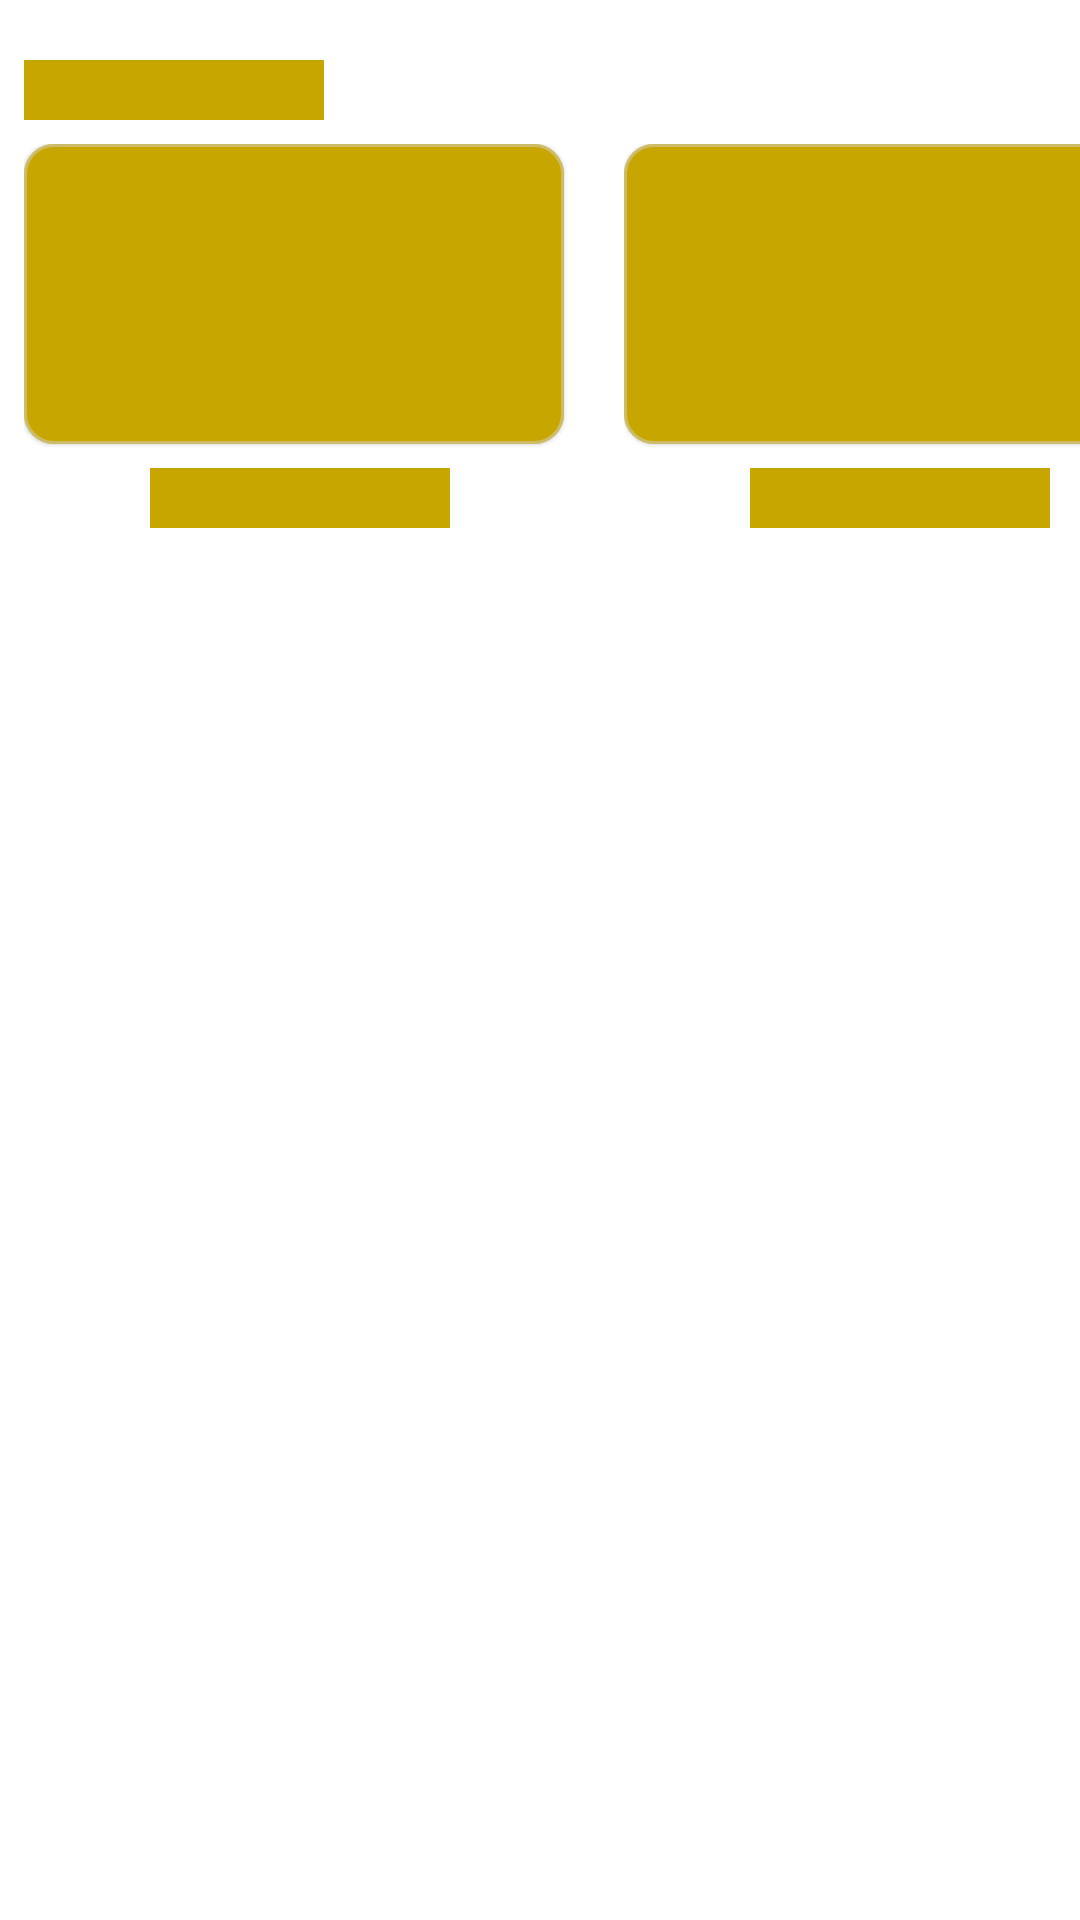

Reconstruct the res/layout file that produces this screen, plus the resources it refers to.
<!-- AndroidManifest.xml: application theme Theme.PlayStoreDemo -->
<!-- res/layout/placeholder_normal_layout.xml -->
<?xml version="1.0" encoding="utf-8"?>
<androidx.appcompat.widget.LinearLayoutCompat xmlns:android="http://schemas.android.com/apk/res/android"
    xmlns:app="http://schemas.android.com/apk/res-auto"
    android:layout_width="match_parent"
    android:layout_height="wrap_content"
    android:layout_marginTop="4dp"
    android:layout_marginBottom="4dp"
    android:orientation="vertical">

    <View
        android:layout_width="100dp"
        android:layout_height="20dp"
        android:layout_marginStart="8dp"
        android:layout_marginTop="20dp"
        android:background="@color/placeholderColor" />

    <androidx.appcompat.widget.LinearLayoutCompat
        android:layout_width="match_parent"
        android:layout_height="wrap_content">

        <androidx.appcompat.widget.LinearLayoutCompat
            android:layout_width="200dp"
            android:layout_height="match_parent"
            android:orientation="vertical"
            android:padding="8dp">

            <com.google.android.material.card.MaterialCardView
                android:layout_width="wrap_content"
                android:layout_height="wrap_content"
                app:cardCornerRadius="10dp"
                app:strokeColor="@color/strokeColor"
                app:strokeWidth="1dp">

                <View
                    android:layout_width="180dp"
                    android:layout_height="100dp"
                    android:background="@color/placeholderColor"
                    android:scaleType="centerCrop" />

            </com.google.android.material.card.MaterialCardView>

            <View
                android:layout_width="100dp"
                android:layout_height="20dp"
                android:layout_gravity="center"
                android:layout_marginTop="8dp"
                android:background="@color/placeholderColor"
                android:padding="10dp" />


        </androidx.appcompat.widget.LinearLayoutCompat>

        <androidx.appcompat.widget.LinearLayoutCompat
            android:layout_width="200dp"
            android:layout_height="match_parent"
            android:orientation="vertical"
            android:padding="8dp">

            <com.google.android.material.card.MaterialCardView
                android:layout_width="wrap_content"
                android:layout_height="wrap_content"
                app:cardCornerRadius="10dp"
                app:strokeColor="@color/strokeColor"
                app:strokeWidth="1dp">

                <View
                    android:layout_width="180dp"
                    android:layout_height="100dp"
                    android:background="@color/placeholderColor"
                    android:scaleType="centerCrop" />

            </com.google.android.material.card.MaterialCardView>

            <View
                android:layout_width="100dp"
                android:layout_height="20dp"
                android:layout_gravity="center"
                android:layout_marginTop="8dp"
                android:background="@color/placeholderColor"
                android:padding="10dp" />

        </androidx.appcompat.widget.LinearLayoutCompat>

    </androidx.appcompat.widget.LinearLayoutCompat>

</androidx.appcompat.widget.LinearLayoutCompat>
<!-- resources referenced by this layout -->
<resources>
  <color name="placeholderColor">@color/primaryDarkColor</color>
  <color name="strokeColor">@color/lightMediumGray</color>
  <style name="Theme.PlayStoreDemo" parent="Theme.MaterialComponents.DayNight.NoActionBar">
          
          <item name="colorPrimary">@color/primaryColor</item>
          <item name="colorPrimaryVariant">@color/primaryDarkColor</item>
          <item name="colorOnPrimary">@color/primaryLightColor</item>
  
          <item name="colorSecondary">@color/primaryColor</item>
          <item name="colorSecondaryVariant">@color/primaryDarkColor</item>
          <item name="colorOnSecondary">@color/primaryLightColor</item>
          
          <item name="android:statusBarColor" tools:targetApi="l">?attr/colorPrimaryVariant</item>
          
          <item name="android:navigationBarColor">?attr/colorPrimary</item>
  
      </style>
  <color name="primaryDarkColor">#c8a600</color>
  <color name="lightMediumGray">#80D1D1D1</color>
  <color name="primaryColor">#ffd740</color>
  <color name="primaryLightColor">#ffff74</color>
</resources>
